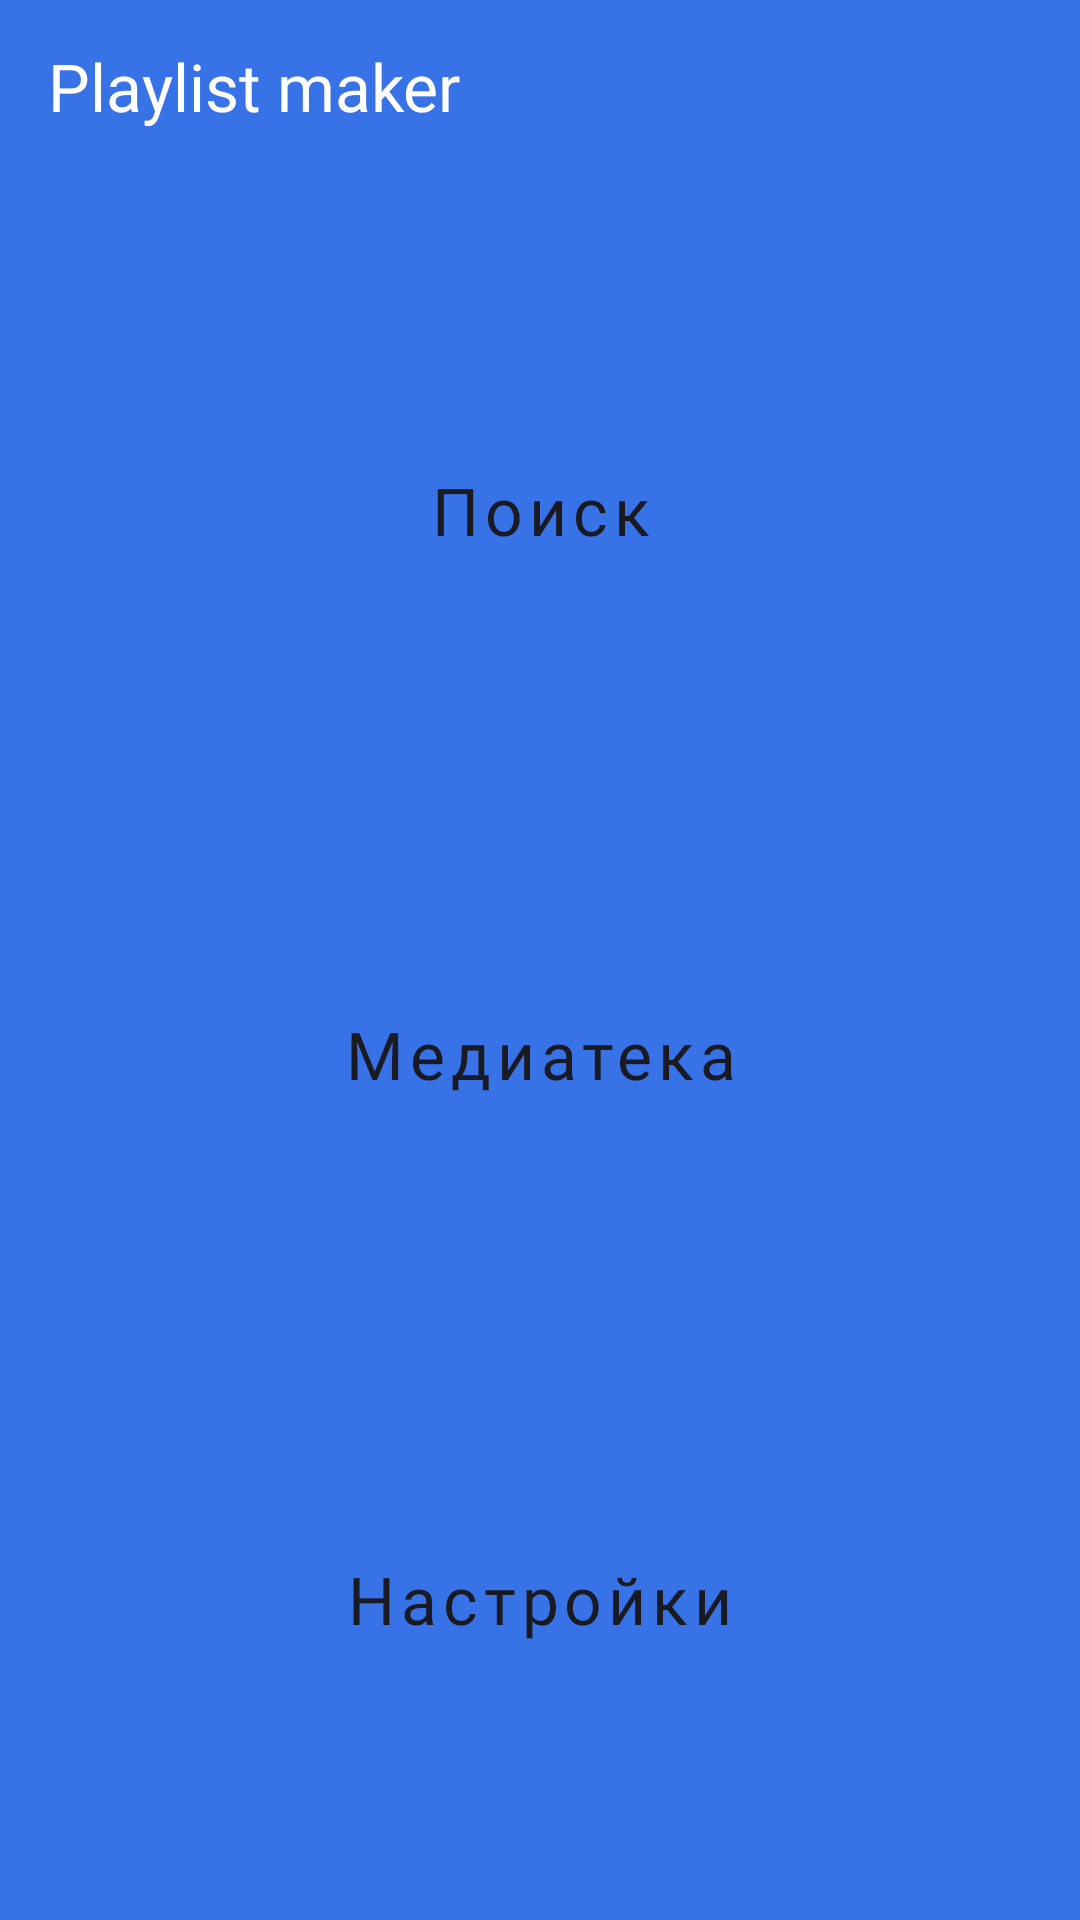

The Android layout XML behind this screen, and the referenced resources:
<!-- AndroidManifest.xml: application theme Theme.MaterialComponents.DayNight.NoActionBar -->
<!-- res/layout/activity_main.xml -->
<?xml version="1.0" encoding="utf-8"?>
<LinearLayout xmlns:android="http://schemas.android.com/apk/res/android"
    android:layout_width="match_parent"
    android:layout_height="match_parent"
    android:theme="@style/Base.Theme.PlaylistMaker"
    xmlns:app="http://schemas.android.com/apk/res-auto"
    android:orientation="vertical"
    android:background="?attr/colorSecondary"
    android:id="@+id/main">

    <TextView
        android:fontFamily="@font/ys_display_medium"
        android:textFontWeight="500"
        android:layout_width="wrap_content"
        android:layout_height="wrap_content"
        android:text = "@string/play_list_make"
        android:textColor="@color/white"
        android:textSize="@dimen/standart_text_size"
        android:layout_marginStart="@dimen/title_margin_start"
        android:layout_marginTop="@dimen/title_margin_top"
        />

    <LinearLayout
        android:id="@+id/container"
        android:layout_width="match_parent"
        android:layout_height="match_parent"
        android:orientation="vertical"
        android:layout_marginTop="44dp"
        android:layout_marginBottom="@dimen/big_margin"
        android:layout_marginStart="@dimen/small_margin"
        android:layout_marginEnd="@dimen/small_margin"
        >

        <Button
            android:id="@+id/search_button"
            style="@style/Button"
            android:layout_marginBottom="@dimen/small_margin"
            android:layout_weight="1"
            android:text="@string/search"
            app:icon="@drawable/ic_search"
            app:cornerRadius="16dp"
            android:textColor="@color/black"
            />

        <Button
            android:id="@+id/media_library_button"
            style="@style/Button"
            android:layout_marginBottom="@dimen/small_margin"
            android:layout_weight="1"
            android:text="@string/media_library"
            app:icon="@drawable/ic_media_library"
            app:cornerRadius="16dp"
            android:textColor="@color/black"
           />

        <Button
            android:id="@+id/settings_button"
            style="@style/Button"
            android:layout_weight="1"
            android:text="@string/settings"
            app:icon="@drawable/ic_settings"
            app:cornerRadius="16dp"
            android:textColor="@color/black"
            />

    </LinearLayout>

</LinearLayout>
<!-- resources referenced by this layout -->
<resources>
  <color name="black">#1A1B22</color>
  <color name="white">#FFFFFFFF</color>
  <dimen name="big_margin">24dp</dimen>
  <dimen name="small_margin">16dp</dimen>
  <dimen name="standart_text_size">22sp</dimen>
  <dimen name="title_margin_start">16dp</dimen>
  <dimen name="title_margin_top">14dp</dimen>
  <string name="media_library">Медиатека</string>
  <string name="play_list_make">Playlist maker</string>
  <string name="search">Поиск</string>
  <string name="settings">Настройки</string>
  <style name="Base.Theme.PlaylistMaker" parent="Theme.MaterialComponents.DayNight.NoActionBar">
          <item name="colorPrimary">@color/white</item>
          <item name="colorSecondary">@color/blue</item>
          <item name="colorOnPrimary">@color/black</item>
          <item name="colorOnBackground">@color/text_grey</item>
          <item name="colorOnContainer">@color/light_gray</item>
          <item name="colorTertiary">@color/light_gray</item>
          <item name="colorOnTertiary">@color/text_grey</item>
      </style>
  <style name="Button" parent="Widget.MaterialComponents.Button.UnelevatedButton">
          
          <item name="android:layout_width">match_parent</item>
          <item name="android:layout_height">0dp</item>
          <item name="android:layout_gravity">center</item>
          <item name="android:gravity">center_vertical|center_horizontal</item>
  
          
          <item name="android:backgroundTint">@color/white</item>
          <item name="android:insetTop">0dp</item>
          <item name="android:insetBottom">0dp</item>
          <item name="android:insetLeft">0dp</item>
          <item name="android:insetRight">0dp</item>
  
          
          <item name="android:textAppearance">@style/ButtonText</item>
  
          
          <item name="iconGravity">textStart</item>
          <item name="iconTint">@color/black</item>
          <item name="android:drawablePadding">@dimen/distance_after_icon</item>
      </style>
  <color name="blue">#3772E7</color>
  <color name="text_grey">#AEAFB4</color>
  <style name="ButtonText" parent="TextAppearance.MaterialComponents.Button">
          <item name="android:textFontWeight">500</item>
          <item name="fontFamily">@font/ys_display_medium</item>
          <item name="android:textSize">@dimen/standart_text_size</item>
          <item name="textAllCaps">false</item>
  
      </style>
  <dimen name="distance_after_icon">10dp</dimen>
</resources>
